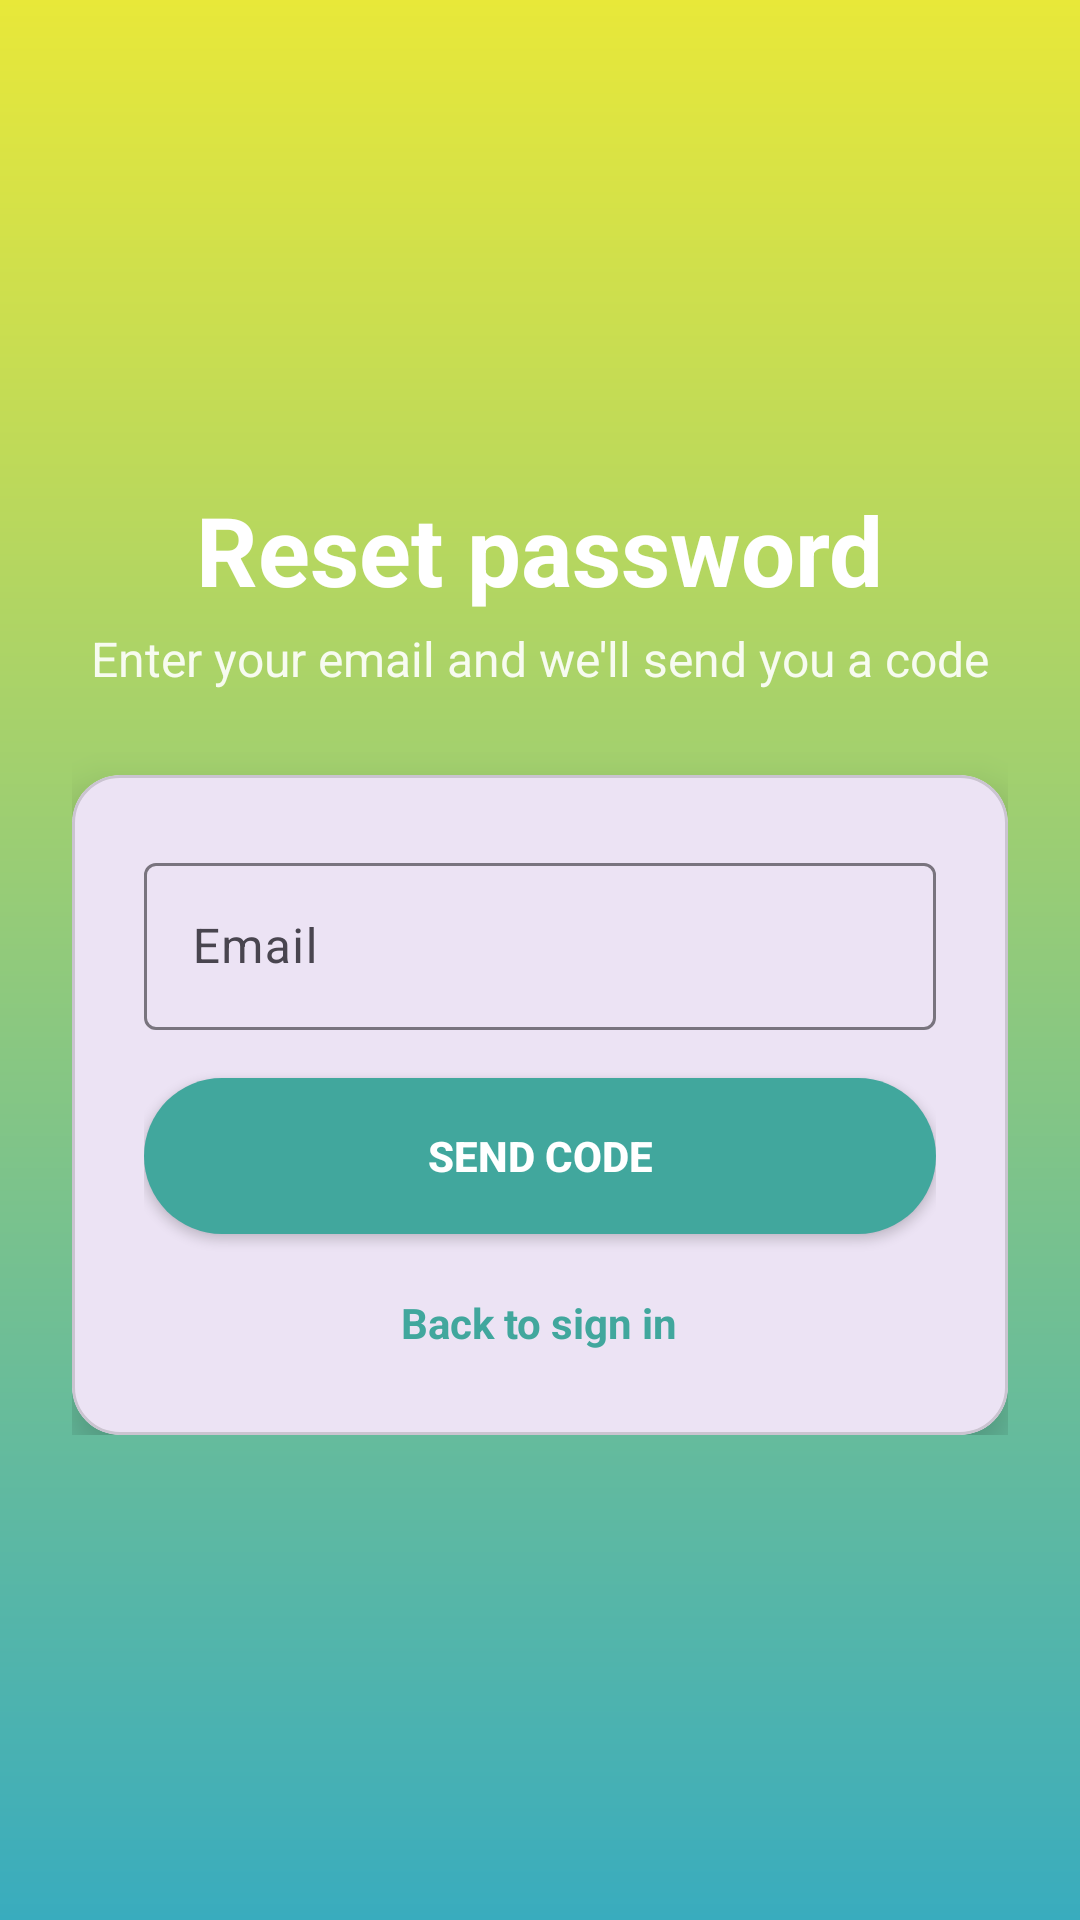

Android layout source for this screen:
<!-- AndroidManifest.xml: application theme Theme.MobileFrontMA -->
<!-- res/layout/activity_forgot_password.xml -->
<?xml version="1.0" encoding="utf-8"?>
<ScrollView xmlns:android="http://schemas.android.com/apk/res/android"
    xmlns:app="http://schemas.android.com/apk/res-auto"
    android:id="@+id/forgotRoot"
    android:layout_width="match_parent"
    android:layout_height="match_parent"
    android:background="@drawable/bg_gradient"
    android:fillViewport="true">

    <androidx.constraintlayout.widget.ConstraintLayout
        android:layout_width="match_parent"
        android:layout_height="wrap_content">

    <LinearLayout
        android:layout_width="0dp"
        android:layout_height="wrap_content"
        android:gravity="center"
        android:orientation="vertical"
        android:padding="24dp"
        app:layout_constraintWidth_max="@dimen/auth_card_max_width"
        app:layout_constraintTop_toTopOf="parent"
        app:layout_constraintBottom_toBottomOf="parent"
        app:layout_constraintStart_toStartOf="parent"
        app:layout_constraintEnd_toEndOf="parent">

        <TextView
            android:layout_width="wrap_content"
            android:layout_height="wrap_content"
            android:layout_marginBottom="4dp"
            android:text="@string/forgot_title"
            android:textColor="@android:color/white"
            android:textSize="32sp"
            android:textStyle="bold" />

        <TextView
            android:layout_width="wrap_content"
            android:layout_height="wrap_content"
            android:layout_marginBottom="28dp"
            android:text="@string/forgot_subtitle"
            android:textColor="#E6FFFFFF"
            android:textSize="16sp" />

        <com.google.android.material.card.MaterialCardView
            android:layout_width="match_parent"
            android:layout_height="wrap_content"
            app:cardCornerRadius="16dp"
            app:cardElevation="8dp">

            <LinearLayout
                android:layout_width="match_parent"
                android:layout_height="wrap_content"
                android:orientation="vertical"
                android:padding="24dp">

                <com.google.android.material.textfield.TextInputLayout
                    style="@style/Widget.Material3.TextInputLayout.OutlinedBox"
                    android:layout_width="match_parent"
                    android:layout_height="wrap_content"
                    android:layout_marginBottom="16dp"
                    android:hint="@string/prompt_email">

                    <com.google.android.material.textfield.TextInputEditText
                        android:id="@+id/fpEmailInput"
                        android:layout_width="match_parent"
                        android:layout_height="wrap_content"
                        android:inputType="textEmailAddress"
                        android:maxLines="1" />
                </com.google.android.material.textfield.TextInputLayout>

                <Button
                    android:id="@+id/fpSendCodeButton"
                    android:layout_width="match_parent"
                    android:layout_height="52dp"
                    android:background="@drawable/bg_primary_button"
                    android:text="@string/action_send_code"
                    android:textColor="@android:color/white"
                    android:textStyle="bold"
                    app:backgroundTint="@null" />

                
                <LinearLayout
                    android:id="@+id/fpStep2"
                    android:layout_width="match_parent"
                    android:layout_height="wrap_content"
                    android:orientation="vertical"
                    android:visibility="gone">

                    <View
                        android:layout_width="match_parent"
                        android:layout_height="1dp"
                        android:layout_marginTop="20dp"
                        android:layout_marginBottom="16dp"
                        android:background="#22000000" />

                    <com.google.android.material.textfield.TextInputLayout
                        style="@style/Widget.Material3.TextInputLayout.OutlinedBox"
                        android:layout_width="match_parent"
                        android:layout_height="wrap_content"
                        android:layout_marginBottom="16dp"
                        android:hint="@string/prompt_code">

                        <com.google.android.material.textfield.TextInputEditText
                            android:id="@+id/fpCodeInput"
                            android:layout_width="match_parent"
                            android:layout_height="wrap_content"
                            android:inputType="number"
                            android:maxLines="1" />
                    </com.google.android.material.textfield.TextInputLayout>

                    <com.google.android.material.textfield.TextInputLayout
                        style="@style/Widget.Material3.TextInputLayout.OutlinedBox"
                        android:layout_width="match_parent"
                        android:layout_height="wrap_content"
                        android:layout_marginBottom="16dp"
                        android:hint="@string/prompt_new_password"
                        app:endIconMode="password_toggle">

                        <com.google.android.material.textfield.TextInputEditText
                            android:id="@+id/fpNewPasswordInput"
                            android:layout_width="match_parent"
                            android:layout_height="wrap_content"
                            android:inputType="textPassword"
                            android:maxLines="1" />
                    </com.google.android.material.textfield.TextInputLayout>

                    <com.google.android.material.textfield.TextInputLayout
                        style="@style/Widget.Material3.TextInputLayout.OutlinedBox"
                        android:layout_width="match_parent"
                        android:layout_height="wrap_content"
                        android:layout_marginBottom="24dp"
                        android:hint="@string/prompt_confirm_password"
                        app:endIconMode="password_toggle">

                        <com.google.android.material.textfield.TextInputEditText
                            android:id="@+id/fpConfirmPasswordInput"
                            android:layout_width="match_parent"
                            android:layout_height="wrap_content"
                            android:inputType="textPassword"
                            android:maxLines="1" />
                    </com.google.android.material.textfield.TextInputLayout>

                    <Button
                        android:id="@+id/fpResetButton"
                        android:layout_width="match_parent"
                        android:layout_height="52dp"
                        android:background="@drawable/bg_primary_button"
                        android:text="@string/action_reset_password"
                        android:textColor="@android:color/white"
                        android:textStyle="bold"
                        app:backgroundTint="@null" />
                </LinearLayout>

                <ProgressBar
                    android:id="@+id/fpProgress"
                    android:layout_width="wrap_content"
                    android:layout_height="wrap_content"
                    android:layout_gravity="center"
                    android:layout_marginTop="12dp"
                    android:visibility="gone" />

                <TextView
                    android:id="@+id/fpBackToLogin"
                    android:layout_width="wrap_content"
                    android:layout_height="wrap_content"
                    android:layout_gravity="center"
                    android:layout_marginTop="16dp"
                    android:padding="4dp"
                    android:text="@string/action_back_to_login"
                    android:textColor="#41A79D"
                    android:textStyle="bold" />
            </LinearLayout>
        </com.google.android.material.card.MaterialCardView>
    </LinearLayout>
    </androidx.constraintlayout.widget.ConstraintLayout>
</ScrollView>
<!-- resources referenced by this layout -->
<resources>
  <dimen name="auth_card_max_width">480dp</dimen>
  <!-- drawable bg_gradient (drawable) -->
  <?xml version="1.0" encoding="utf-8"?>
  <shape xmlns:android="http://schemas.android.com/apk/res/android">
      <gradient
          android:startColor="#E8E839"
          android:endColor="#39ACBE"
          android:angle="270" />
  </shape>
  <!-- drawable bg_primary_button (drawable) -->
  <?xml version="1.0" encoding="utf-8"?>
  <selector xmlns:android="http://schemas.android.com/apk/res/android">
  
      
      <item android:state_pressed="true">
          <shape>
              <solid android:color="#358F87"/>
              <corners android:radius="32dp"/>
          </shape>
      </item>
  
      
      <item android:state_enabled="false">
          <shape>
              <solid android:color="#9E9E9E"/>
              <corners android:radius="32dp"/>
          </shape>
      </item>
  
      
      <item>
          <shape>
              <solid android:color="#41A79D"/>
              <corners android:radius="32dp"/>
          </shape>
      </item>
  
  </selector>
  <string name="action_back_to_login">Back to sign in</string>
  <string name="action_reset_password">Reset password</string>
  <string name="action_send_code">Send code</string>
  <string name="forgot_subtitle">Enter your email and we\'ll send you a code</string>
  <string name="forgot_title">Reset password</string>
  <string name="prompt_code">Code from email</string>
  <string name="prompt_confirm_password">Confirm password</string>
  <string name="prompt_email">Email</string>
  <string name="prompt_new_password">New password</string>
  <style name="Theme.MobileFrontMA" parent="Base.Theme.MobileFrontMA" />
  <style name="Base.Theme.MobileFrontMA" parent="Theme.Material3.DayNight.NoActionBar">
          
          
      </style>
</resources>
